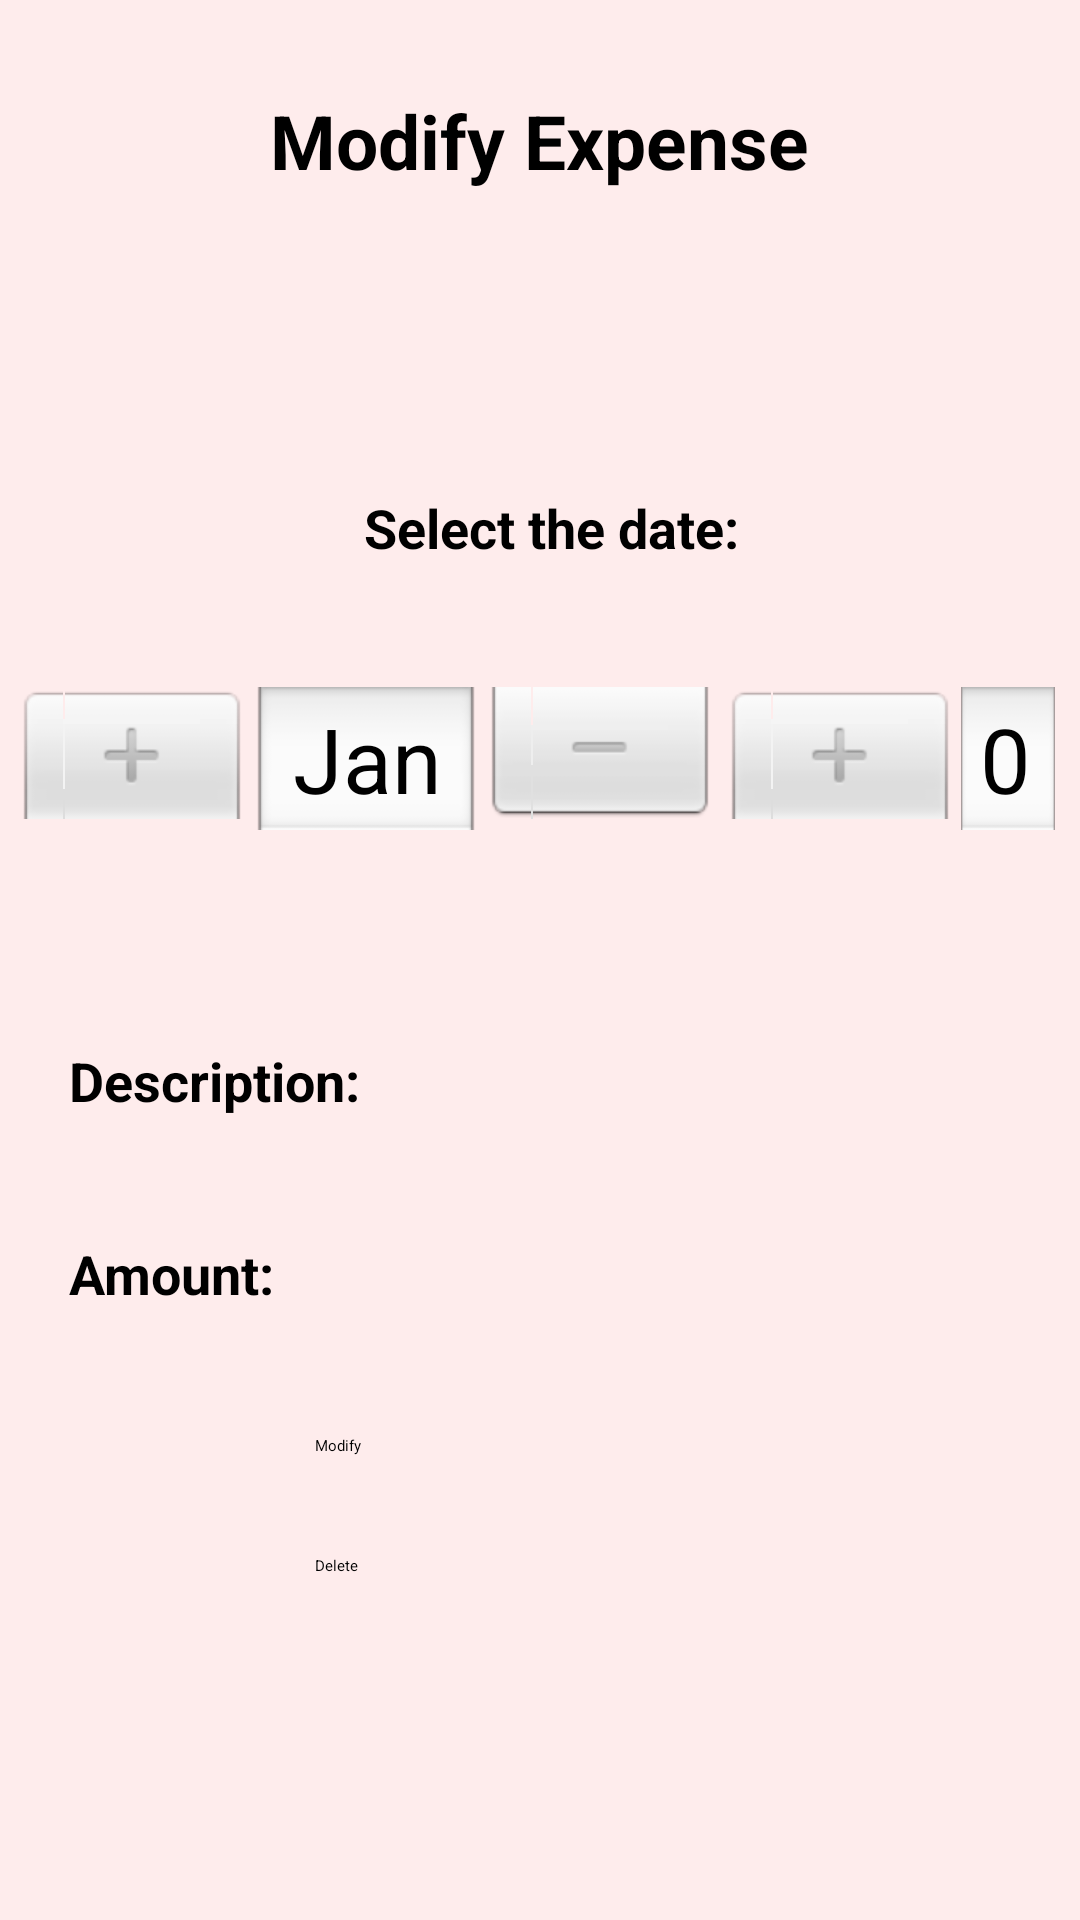

The Android layout XML behind this screen, and the referenced resources:
<!-- AndroidManifest.xml: application theme Theme.ExpenseTracker -->
<!-- res/layout/modify_expense_fragment.xml -->
<?xml version="1.0" encoding="utf-8"?>
<RelativeLayout xmlns:android="http://schemas.android.com/apk/res/android"
    xmlns:tools="http://schemas.android.com/tools"
    android:layout_width="match_parent"
    android:layout_height="match_parent"
    android:background="#3CFAAEAE"
    tools:context=".ui.expense.ModifyExpenseFragment">

    <TextView
        android:id="@+id/label_Expense"
        android:layout_width="wrap_content"
        android:layout_height="wrap_content"
        android:text="Modify Expense"
        android:textStyle="bold"
        android:textSize="25dp"
        android:layout_marginTop="30dp"
        android:layout_centerHorizontal="true"
        />

    <TextView
        android:id="@id/textView_date"
        android:layout_width="wrap_content"
        android:layout_height="wrap_content"
        android:text="Select the date:"
        android:layout_marginTop="100dp"
        android:paddingLeft="8dp"
        android:layout_marginLeft="15dp"
        android:textSize="18dp"
        android:textAlignment="textStart"
        android:textStyle="bold"
        android:layout_centerHorizontal="true"
        android:layout_below="@+id/label_Expense"
        />

    <DatePicker
        android:id="@+id/date_picker"
        android:layout_width="350dp"
        android:layout_height="100dp"
        android:datePickerMode="spinner"
        android:calendarViewShown="false"
        android:layout_below="@+id/textView_date"
        android:layout_centerHorizontal="true"
        android:layout_marginTop="15dp"/>

    <TextView
        android:id="@+id/textView_description"
        android:layout_width="wrap_content"
        android:layout_height="wrap_content"
        android:layout_marginTop="45dp"
        android:text="Description:"
        android:layout_marginLeft="15dp"
        android:textStyle="bold"
        android:paddingLeft="8dp"
        android:textSize="18dp"
        android:textAlignment="textStart"
        android:layout_below="@+id/date_picker"
        />

    <EditText
        android:id="@+id/editText_description"
        android:layout_width="245dp"
        android:layout_height="40dp"
        android:layout_marginLeft="17dp"
        android:layout_toRightOf="@+id/textView_description"
        android:layout_marginTop="33dp"
        android:layout_below="@id/date_picker"/>

    <TextView
        android:id="@+id/textView_amount"
        android:layout_width="wrap_content"
        android:layout_height="wrap_content"
        android:layout_marginTop="40dp"
        android:layout_marginLeft="15dp"
        android:textAlignment="textStart"
        android:textSize="18dp"
        android:textStyle="bold"
        android:layout_below="@+id/textView_description"
        android:text="Amount:"
        android:paddingLeft="8dp"
        />

    <EditText
        android:id="@+id/editText_amount"
        android:layout_width="245dp"
        android:layout_height="40dp"
        android:layout_marginLeft="45dp"
        android:layout_toRightOf="@+id/textView_amount"
        android:layout_marginTop="33dp"
        android:layout_below="@id/textView_description"/>

    <Button
        android:id="@+id/btn_modify"
        android:layout_width="150dp"
        android:layout_height="wrap_content"
        android:text="Modify"
        android:layout_marginTop="33dp"
        android:layout_below="@+id/editText_amount"
        android:layout_centerHorizontal="true"
        />

    <Button
        android:id="@+id/btn_delete"
        android:layout_width="150dp"
        android:layout_height="wrap_content"
        android:layout_marginTop="33dp"
        android:layout_below="@+id/btn_modify"
        android:layout_centerHorizontal="true"
        android:text="Delete"/>



</RelativeLayout>
<!-- resources referenced by this layout -->
<resources>

</resources>
